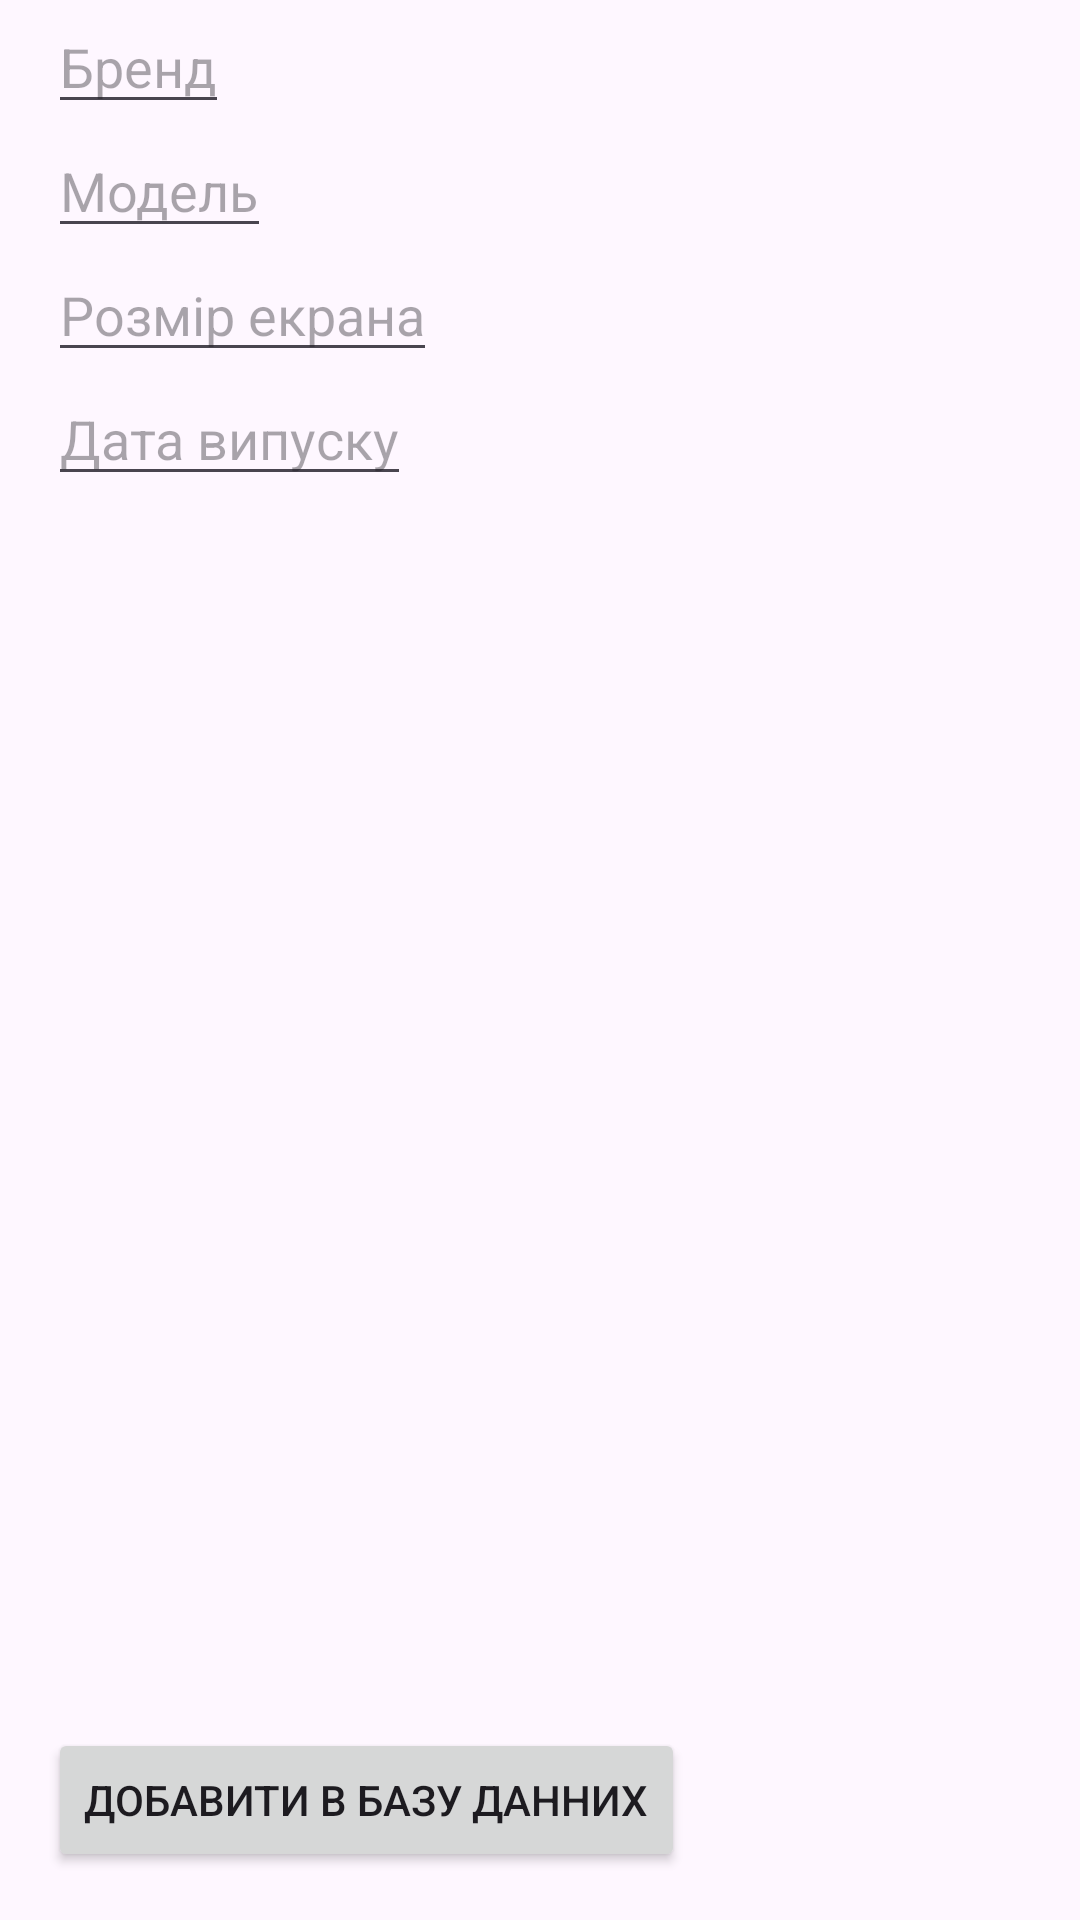

Here is an Android app screen rendered from its layout file. Give the layout XML and the strings, colors and styles it references.
<!-- AndroidManifest.xml: application theme Theme.Labs_ol -->
<!-- res/layout/add_tv_activity_layout.xml -->
<?xml version="1.0" encoding="utf-8"?>
<androidx.constraintlayout.widget.ConstraintLayout xmlns:android="http://schemas.android.com/apk/res/android"
    xmlns:app="http://schemas.android.com/apk/res-auto"
    android:layout_width="match_parent"
    android:layout_height="match_parent">

    <EditText
        android:id="@+id/etBrand"
        android:layout_width="wrap_content"
        android:layout_height="wrap_content"
        android:hint="Бренд"
        app:layout_constraintStart_toStartOf="parent"
        app:layout_constraintTop_toTopOf="parent"
        android:layout_marginStart="16dp"
        />

    <EditText
        android:id="@+id/etModel"
        android:layout_width="wrap_content"
        android:layout_height="wrap_content"
        android:layout_marginStart="16dp"
        android:hint="Модель"
        app:layout_constraintStart_toStartOf="parent"
        app:layout_constraintTop_toBottomOf="@+id/etBrand" />

    <EditText
        android:id="@+id/etScreenSize"
        android:layout_width="wrap_content"
        android:layout_height="wrap_content"
        android:layout_marginStart="16dp"
        android:hint="Розмір екрана"
        app:layout_constraintStart_toStartOf="parent"
        app:layout_constraintTop_toBottomOf="@+id/etModel" />

    <EditText
        android:id="@+id/etMadeDate"
        android:layout_width="wrap_content"
        android:layout_height="wrap_content"
        android:layout_marginStart="16dp"
        android:hint="Дата випуску"
        app:layout_constraintStart_toStartOf="parent"
        app:layout_constraintTop_toBottomOf="@+id/etScreenSize" />

    <Button
        android:id="@+id/addTV"
        android:layout_width="wrap_content"
        android:layout_height="wrap_content"
        android:layout_marginStart="16dp"
        android:layout_marginBottom="16dp"
        android:text="Добавити в базу данних"
        app:layout_constraintBottom_toBottomOf="parent"
        app:layout_constraintStart_toStartOf="parent" />

</androidx.constraintlayout.widget.ConstraintLayout>
<!-- resources referenced by this layout -->
<resources>
  <style name="Theme.Labs_ol" parent="Base.Theme.Labs_ol" />
  <style name="Base.Theme.Labs_ol" parent="Theme.Material3.DayNight.NoActionBar">
          
          
      </style>
</resources>
